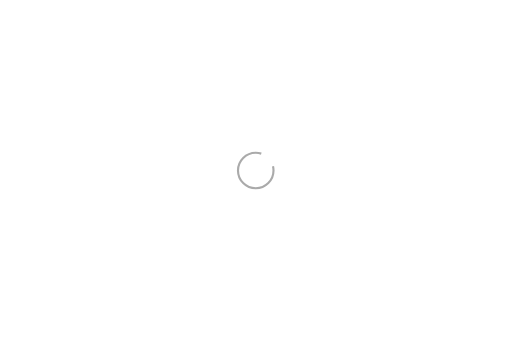
t = 0.00 s
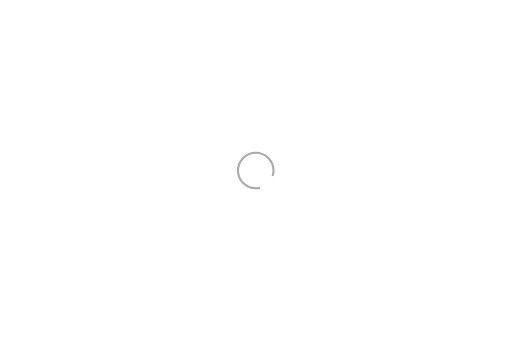
t = 0.30 s
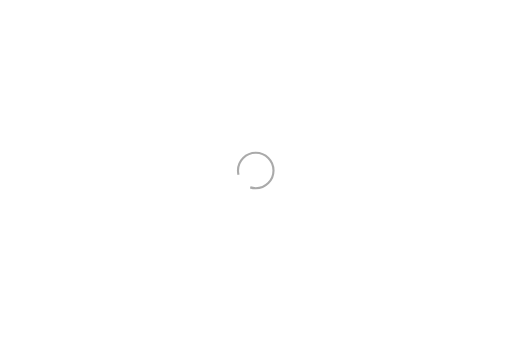
t = 0.60 s
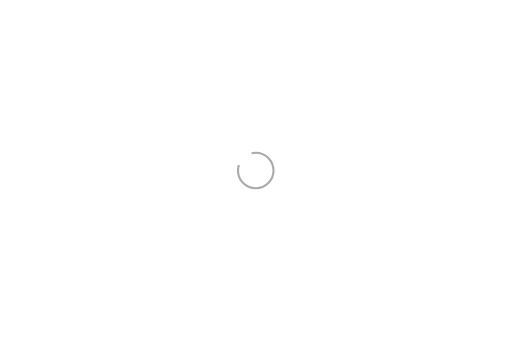
t = 0.90 s

The animated SVG that drew these frames (rendered in a browser with its animation timeline set to each time). Animation: 1 SMIL element (animateTransform=1); one cycle of 1.20 s, repeats indefinitely.

<svg width="1440px" height="960px" xmlns="http://www.w3.org/2000/svg" viewBox="-720 -480 1440 960" preserveAspectRatio="xMinYMin" class="lds-rolling" style="background: rgba(0, 0, 0, 0) none repeat scroll 0% 0%;">
	<circle cx="0" cy="0" fill="none" ng-attr-stroke="{{config.color}}" ng-attr-stroke-width="{{config.width}}" ng-attr-r="{{config.radius}}" ng-attr-stroke-dasharray="{{config.dasharray}}" stroke="#aaaaaa" stroke-width="6" r="50" stroke-dasharray="250 50">
		<animateTransform attributeName="transform" type="rotate" calcMode="linear" values="0 0 0;360 0 0" keyTimes="0;1" dur="1.2s" begin="0s" repeatCount="indefinite"></animateTransform>
	</circle>
</svg>